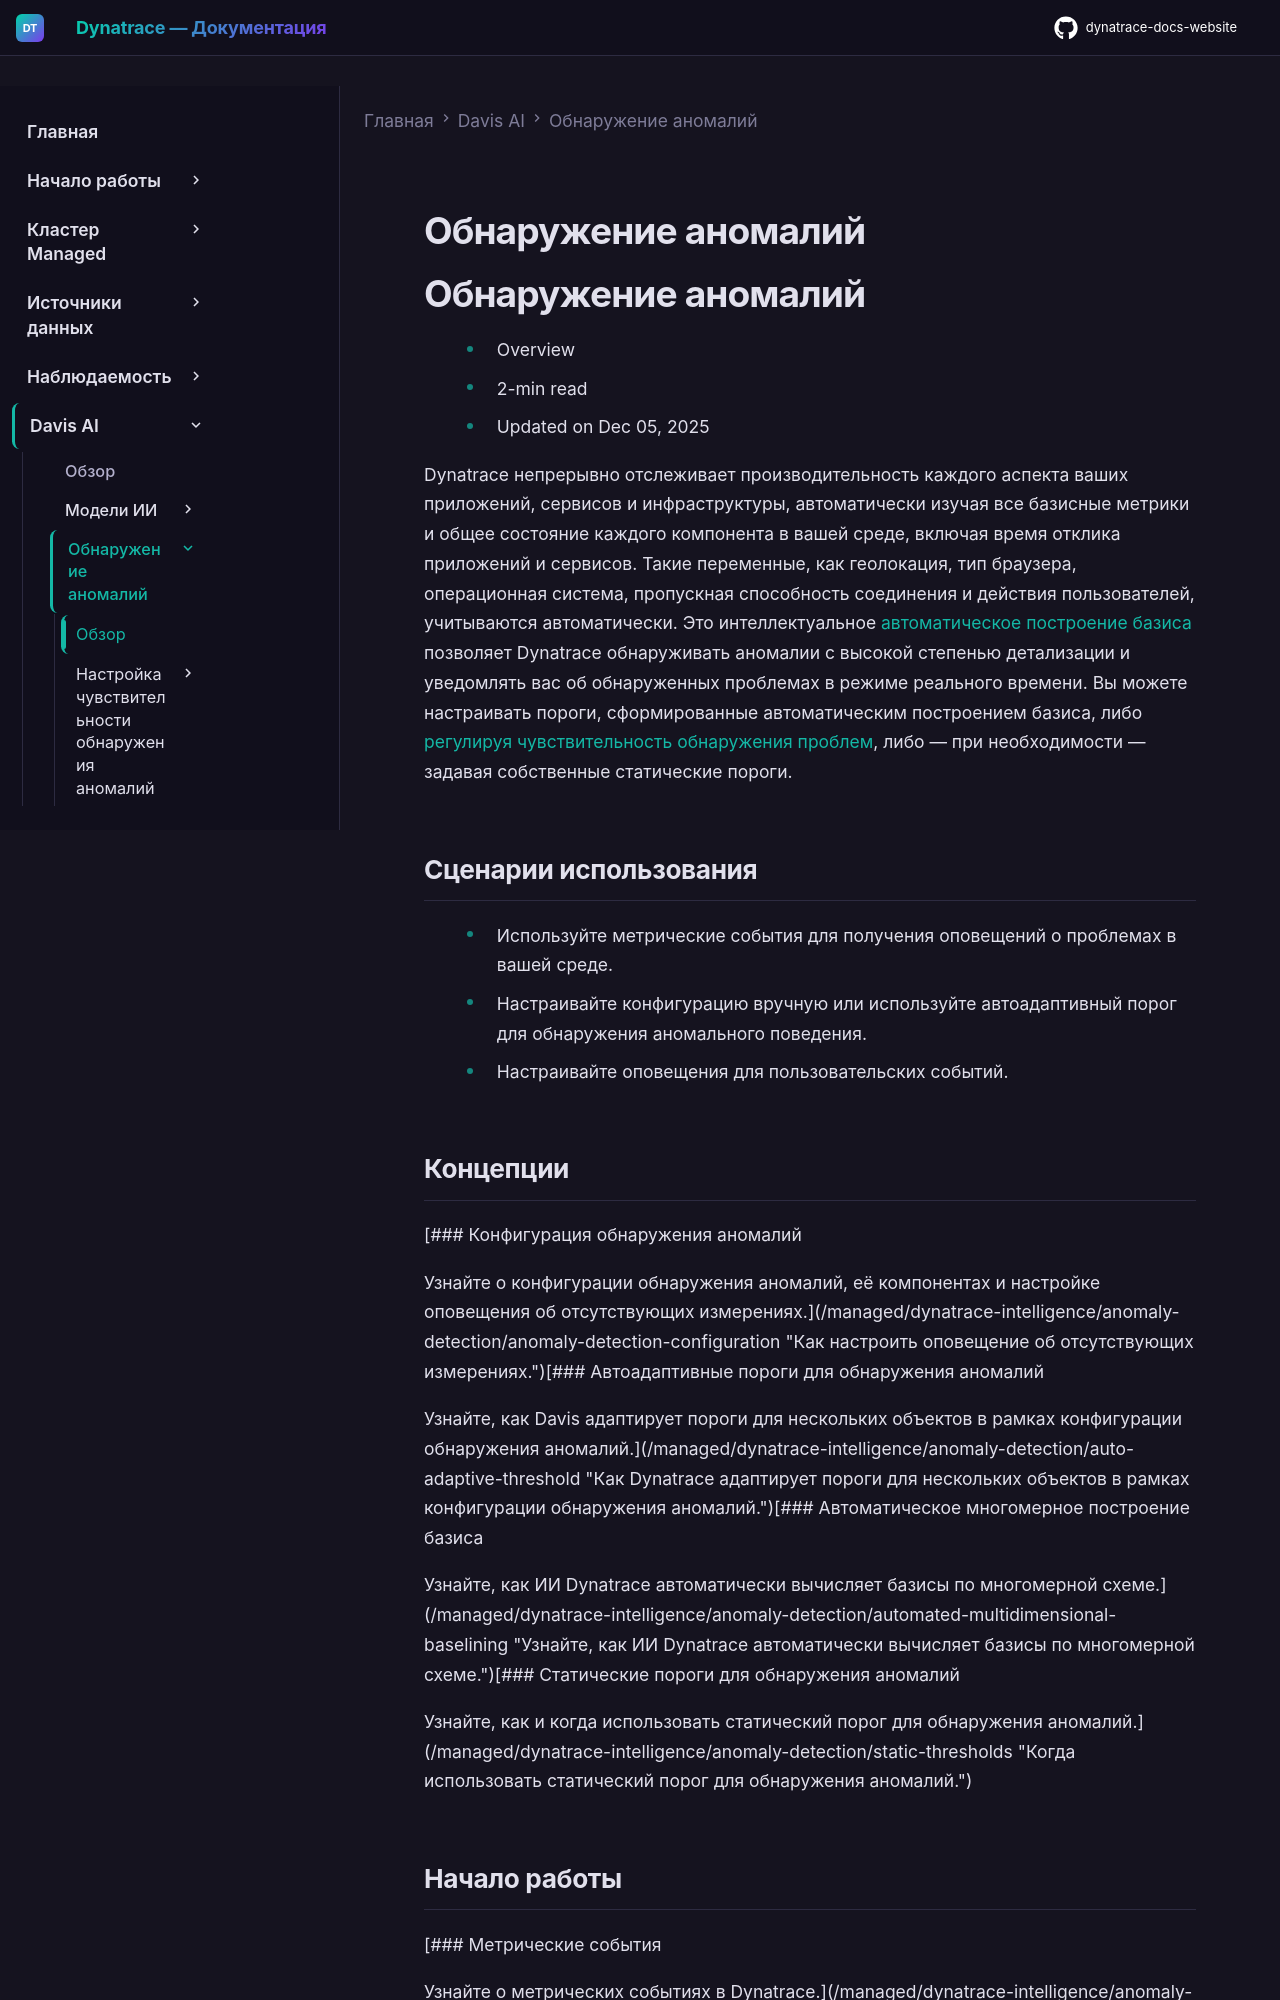

repository: Yerkebulan-Ardabayev/dynatrace-docs-website · page: managed-ru/dynatrace-intelligence/anomaly-detection/index.html · generator: mkdocs

---
title: Обнаружение аномалий
source: https://docs.dynatrace.com/managed/dynatrace-intelligence/anomaly-detection
scraped: 2026-05-12T11:09:58.241853
---

# Обнаружение аномалий

# Обнаружение аномалий

* Overview
* 2-min read
* Updated on Dec 05, 2025

Dynatrace непрерывно отслеживает производительность каждого аспекта ваших приложений, сервисов и инфраструктуры, автоматически изучая все базисные метрики и общее состояние каждого компонента в вашей среде, включая время отклика приложений и сервисов. Такие переменные, как геолокация, тип браузера, операционная система, пропускная способность соединения и действия пользователей, учитываются автоматически. Это интеллектуальное [автоматическое построение базиса](/managed/dynatrace-intelligence/anomaly-detection/automated-multidimensional-baselining "Узнайте, как ИИ Dynatrace автоматически вычисляет базисы по многомерной схеме.") позволяет Dynatrace обнаруживать аномалии с высокой степенью детализации и уведомлять вас об обнаруженных проблемах в режиме реального времени. Вы можете настраивать пороги, сформированные автоматическим построением базиса, либо [регулируя чувствительность обнаружения проблем](/managed/dynatrace-intelligence/anomaly-detection/adjust-sensitivity-anomaly-detection "Узнайте, как настроить чувствительность обнаружения проблем в Dynatrace."), либо — при необходимости — задавая собственные статические пороги.

## Сценарии использования

* Используйте метрические события для получения оповещений о проблемах в вашей среде.
* Настраивайте конфигурацию вручную или используйте автоадаптивный порог для обнаружения аномального поведения.
* Настраивайте оповещения для пользовательских событий.

## Концепции

[### Конфигурация обнаружения аномалий

Узнайте о конфигурации обнаружения аномалий, её компонентах и настройке оповещения об отсутствующих измерениях.](/managed/dynatrace-intelligence/anomaly-detection/anomaly-detection-configuration "Как настроить оповещение об отсутствующих измерениях.")[### Автоадаптивные пороги для обнаружения аномалий

Узнайте, как Davis адаптирует пороги для нескольких объектов в рамках конфигурации обнаружения аномалий.](/managed/dynatrace-intelligence/anomaly-detection/auto-adaptive-threshold "Как Dynatrace адаптирует пороги для нескольких объектов в рамках конфигурации обнаружения аномалий.")[### Автоматическое многомерное построение базиса

Узнайте, как ИИ Dynatrace автоматически вычисляет базисы по многомерной схеме.](/managed/dynatrace-intelligence/anomaly-detection/automated-multidimensional-baselining "Узнайте, как ИИ Dynatrace автоматически вычисляет базисы по многомерной схеме.")[### Статические пороги для обнаружения аномалий

Узнайте, как и когда использовать статический порог для обнаружения аномалий.](/managed/dynatrace-intelligence/anomaly-detection/static-thresholds "Когда использовать статический порог для обнаружения аномалий.")
